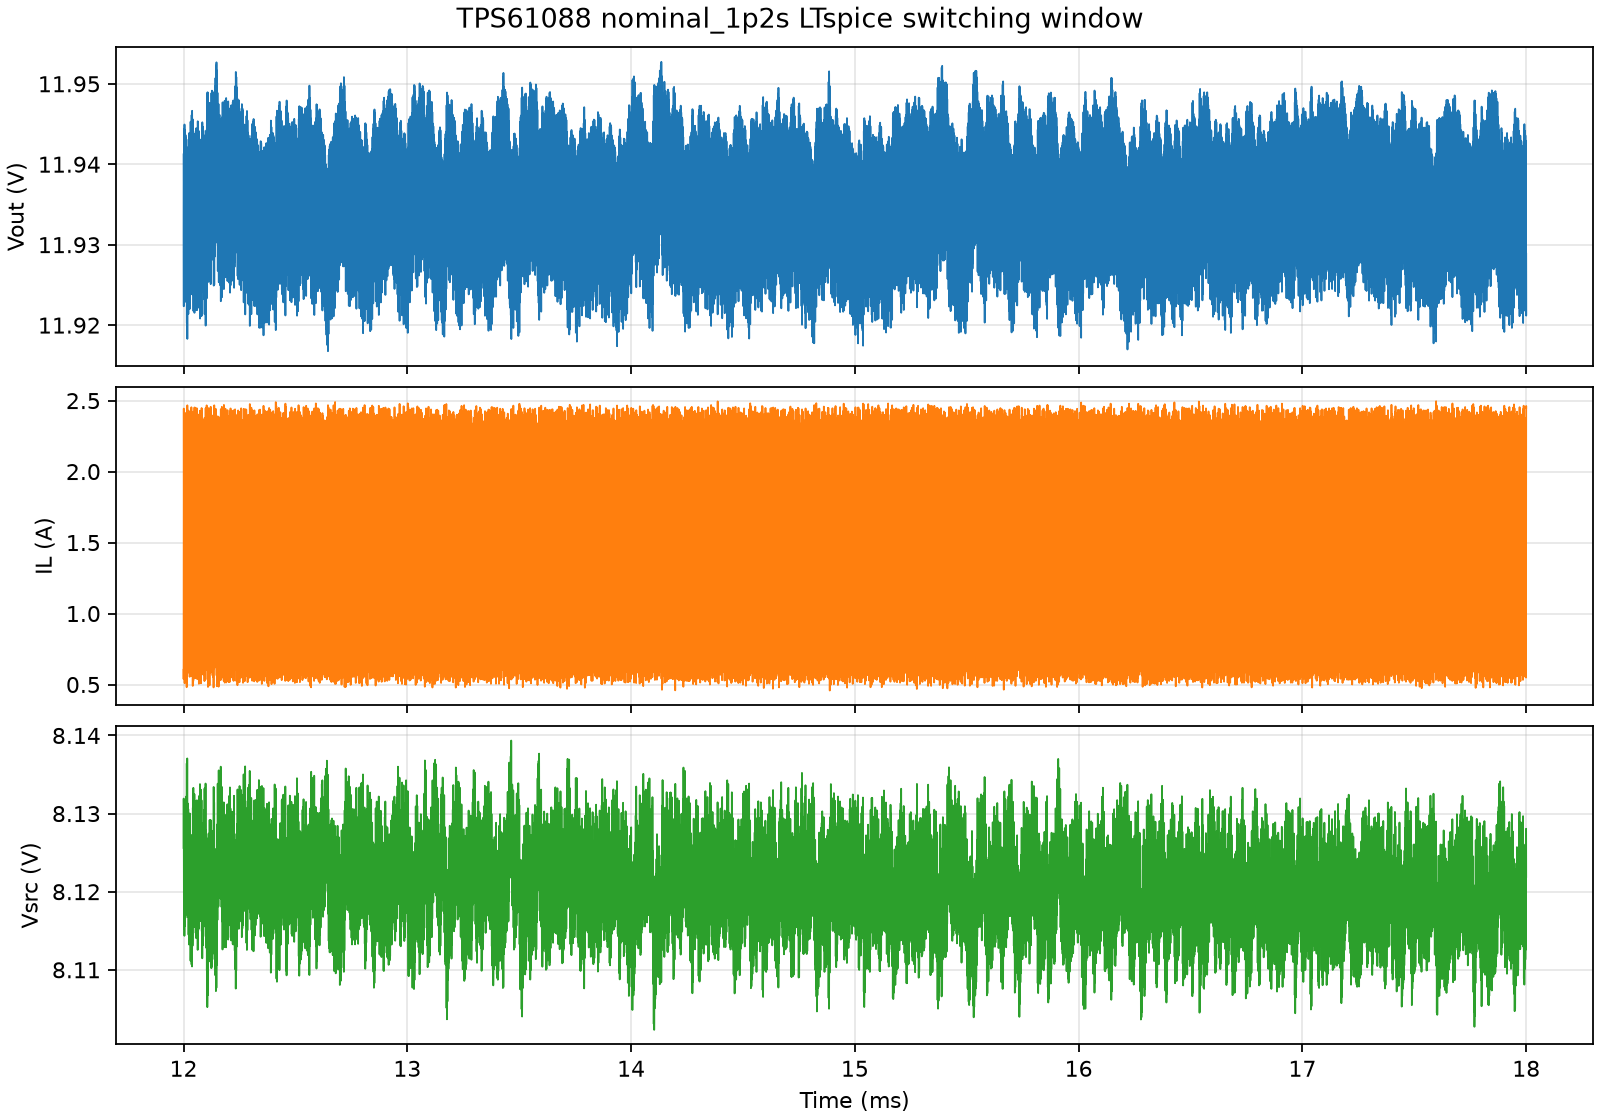

The table this chart was drawn from, first rows:
time_s, I_L1_V
0, 0
5.87551988e-06, 7.95822015e-06
2.071398e-05, 1.02710507e-05
3.31503e-05, 9.93011946e-06
4.822062e-05, 9.43714963e-06
6.308727e-05, 9.31067822e-06
7.854059e-05, 9.2731333e-06
9.340724e-05, 9.26272882e-06
0.0001055, 9.26007867e-06
0.0001185, 9.25922319e-06
0.0001334, 9.25912383e-06
0.0001488, 9.25933784e-06
0.0001637, 9.26888152e-06
0.0001789, 0.3402
0.000194, 0.7632
0.0002089, 0.7482
0.0002243, 0.712
0.0002392, 0.7848
0.0002546, 0.8166
0.0002695, 0.8055
0.0002849, 0.8095
0.0002998, 0.8192
0.0003148, 0.8198
0.0003302, 0.8186
0.000345, 0.82
0.0003605, 0.8209
0.0003753, 0.8207
0.0003908, 0.8207
0.0003961, 0.833
0.0003976, 0.8484
0.0003985, 1.713
0.0004116, 0.8055
0.0004263, 0.4299
0.0004269, 1.639
0.0004371, 1.05
0.0004519, 0.388
0.0004544, 1.611
0.0004606, 1.293
0.0004755, 0.4041
0.0004793, 1.697
0.000486, 1.257
0.0005008, 0.3206
0.0005027, 1.685
0.0005108, 1.08
0.0005238, 0.2941
0.0005246, 1.703
0.0005352, 0.7902
0.0005442, 0.2966
0.0005461, 1.665
0.0005595, 0.4368
0.0005643, 1.713
0.0005674, 1.464
0.0005818, 0.2538
0.0005828, 1.617
0.0005931, 0.6338
0.0005988, 1.777
0.0006041, 1.218
0.0006149, 0.2077
0.0006159, 1.647
0.0006283, 0.3915
... 11,931 more rows
